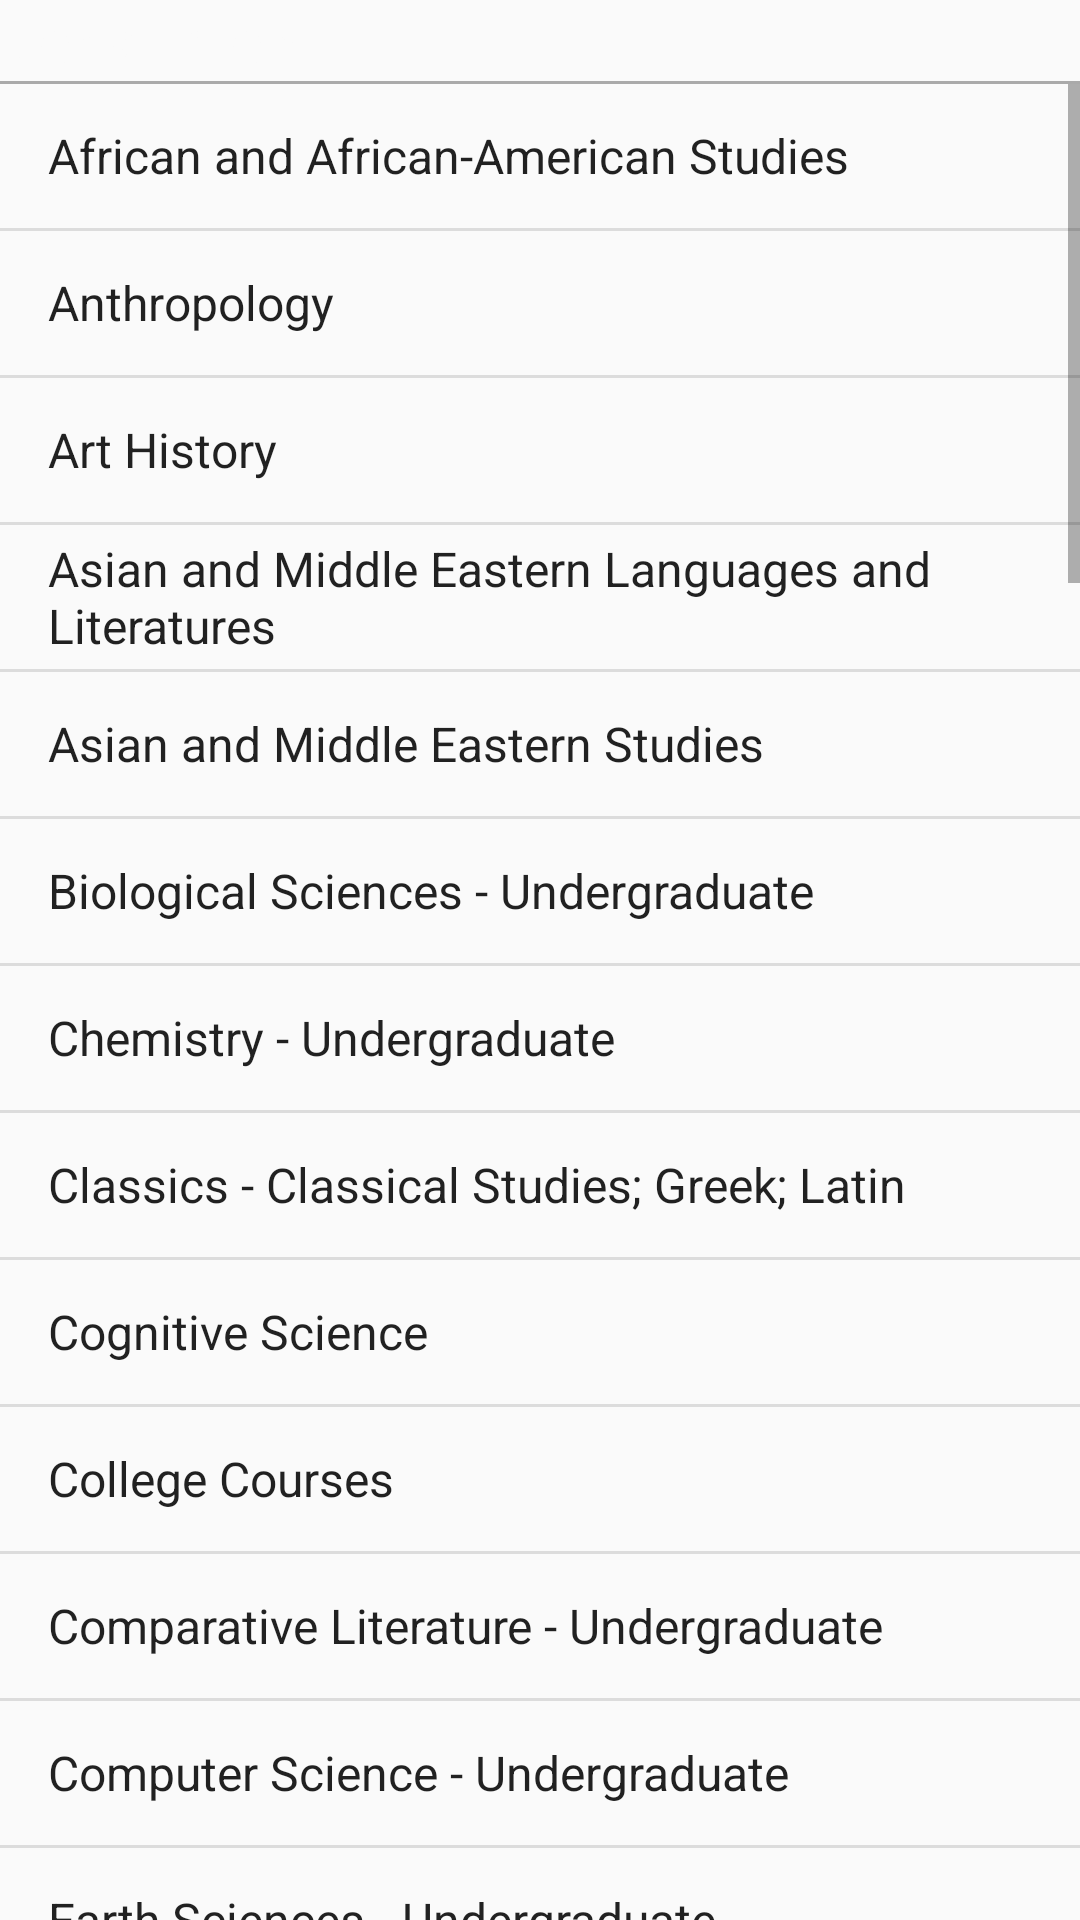

Write the Android layout XML for this screen, with the resource values it uses.
<!-- AndroidManifest.xml: application theme Theme.AppCompat.Light.DarkActionBar -->
<!-- res/layout/departments_frag.xml -->
<?xml version="1.0" encoding="utf-8"?>
<LinearLayout xmlns:android="http://schemas.android.com/apk/res/android"
    android:orientation="vertical" android:layout_width="match_parent"
    android:layout_height="match_parent">

    <TextView style="@style/MyTextView"
        android:layout_width="wrap_content"
        android:layout_height="wrap_content"
        android:textAppearance="@style/TextAppearance.AppCompat.Title"
        android:text="Department"
        android:textColor="@color/white"/>

    <View
        android:layout_width="match_parent"
        android:layout_height="1dp"
        android:background="@android:color/darker_gray">
    </View>

    <ListView style="@style/MyTextView"
        android:layout_width="fill_parent"
        android:layout_height="wrap_content"
        android:entries="@array/departments_array"
        android:id="@+id/departments_list_view"
        >
    </ListView>

</LinearLayout>
<!-- resources referenced by this layout -->
<resources>
  <string-array name="departments_array">
          <item>African and African-American Studies</item>
          <item>Anthropology</item>
          <item>Art History</item>
          <item>Asian and Middle Eastern Languages and Literatures</item>
          <item>Asian and Middle Eastern Studies</item>
          <item>Biological Sciences - Undergraduate</item>
          <item>Chemistry - Undergraduate</item>
          <item>Classics - Classical Studies; Greek; Latin</item>
          <item>Cognitive Science</item>
          <item>College Courses</item>
          <item>Comparative Literature - Undergraduate</item>&gt;
          <item>Computer Science - Undergraduate</item>
          <item>Earth Sciences - Undergraduate</item>
          <item>Economics</item>
          <item>Education</item>
          <item>Engineering Sciences - Undergraduate</item>
          <item>English</item>
          <item>Environmental Studies Program</item>
          <item>Film and Media Studies</item>
          <item>French</item>
          <item>Italian</item>
          <item>Geography</item>
          <item>German Studies</item>
          <item>Government</item>
          <item>History</item>
          <item>Humanities</item>
          <item>Jewish Studies</item>
          <item>Latin American and Caribbean Studies</item>
          <item>Latino Studies</item>
          <item>Linguistics</item>
          <item>Mathematics - Undergraduate</item>
          <item>Music - Undergraduate</item>
          <item>Native American Studies Program</item>
          <item>Philosophy</item>
          <item>Astronomy - Undergraduate</item>
          <item>Physics - Undergraduate</item>
          <item>Psychological and Brain Sciences - Undergraduate</item>
          <item>Religion</item>
          <item>Russian Language and Literature</item>
          <item>Social Science</item>
          <item>Sociology</item>
          <item>Spanish</item>
          <item>Portuguese</item>
          <item>Studio Art</item>
          <item>Theater</item>
          <item>Women’s, Gender, and Sexuality Studies Program</item>
      </string-array>
  <color name="white">#FAFAFA</color>
  <style name="MyTextView" parent="@android:style/Theme.Material">
          <item name="android:textColor">@color/white</item>
      </style>
</resources>
